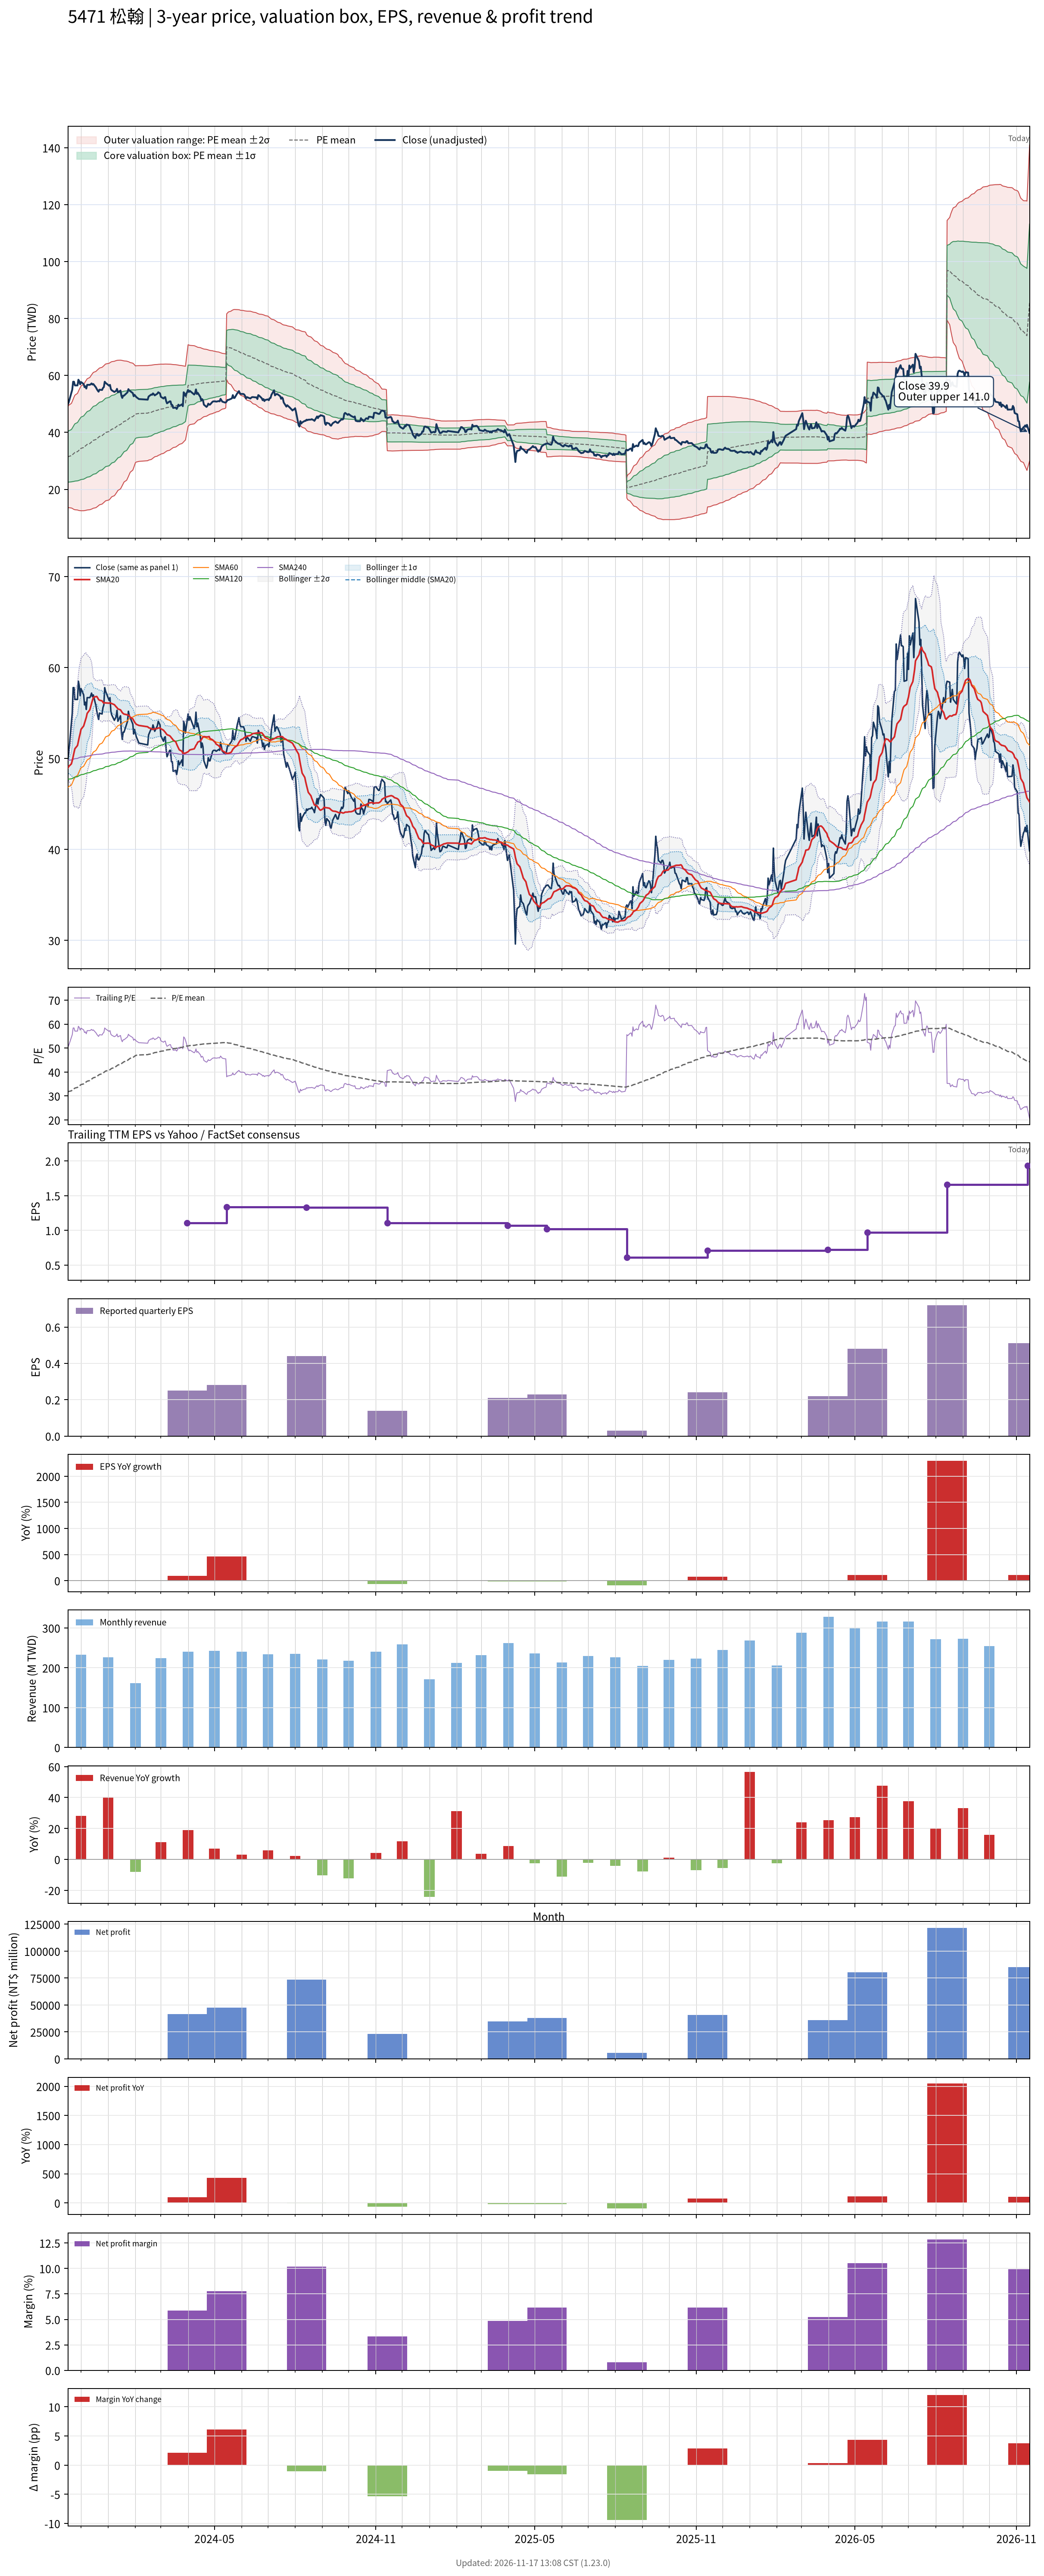

Values plotted in this chart, from the file beside it:
# chart-version: skill-stock-dynamic-val…
date, close, available_date, period_end, eps, ttm_eps, pe, pe_mean, pe_std, price_m2, price_m1, price_mean, price_p1, price_p2, forward_eps, forward_pe, forward_pe_mean, forward_pe_std, forward_price_m2, forward_price_m1, forward_price_mean, forward_price_p1, forward_price_p2, sma20
2023-11-16, 49.85, 2023-11-14, 2023-09-30, 0.36, 0.99, 50.35, 31.64, 8.952, 13.6, 22.46, 31.32, 40.18, 49.04, , , , , , , , , , 48.95
2023-11-17, 50.6, 2023-11-14, 2023-09-30, 0.36, 0.99, 51.11, 31.87, 9.088, 13.56, 22.56, 31.56, 40.55, 49.55, , , , , , , , , , 49.13
2023-11-20, 53.9, 2023-11-14, 2023-09-30, 0.36, 0.99, 54.44, 32.14, 9.277, 13.45, 22.63, 31.82, 41, 50.19, , , , , , , , , , 49.41
2023-11-21, 55, 2023-11-14, 2023-09-30, 0.36, 0.99, 55.56, 32.41, 9.48, 13.32, 22.7, 32.09, 41.47, 50.86, , , , , , , , , , 49.77
2023-11-22, 57.8, 2023-11-14, 2023-09-30, 0.36, 0.99, 58.38, 32.71, 9.731, 13.11, 22.75, 32.38, 42.01, 51.65, , , , , , , , , , 50.2
2023-11-23, 57.8, 2023-11-14, 2023-09-30, 0.36, 0.99, 58.38, 33, 9.966, 12.94, 22.81, 32.67, 42.54, 52.41, , , , , , , , , , 50.66
2023-11-24, 56.5, 2023-11-14, 2023-09-30, 0.36, 0.99, 57.07, 33.29, 10.16, 12.83, 22.9, 32.96, 43.02, 53.08, , , , , , , , , , 51.08
2023-11-27, 56.5, 2023-11-14, 2023-09-30, 0.36, 0.99, 57.07, 33.57, 10.35, 12.75, 23, 33.24, 43.48, 53.72, , , , , , , , , , 51.44
2023-11-28, 58.5, 2023-11-14, 2023-09-30, 0.36, 0.99, 59.09, 33.87, 10.56, 12.63, 23.08, 33.54, 43.99, 54.44, , , , , , , , , , 51.89
2023-11-29, 58, 2023-11-14, 2023-09-30, 0.36, 0.99, 58.59, 34.17, 10.75, 12.55, 23.19, 33.83, 44.47, 55.11, , , , , , , , , , 52.35
2023-11-30, 56.9, 2023-11-14, 2023-09-30, 0.36, 0.99, 57.47, 34.46, 10.91, 12.52, 23.31, 34.11, 44.91, 55.71, , , , , , , , , , 52.75
2023-12-01, 57.7, 2023-11-14, 2023-09-30, 0.36, 0.99, 58.28, 34.75, 11.07, 12.49, 23.45, 34.4, 45.36, 56.32, , , , , , , , , , 53.21
2023-12-04, 57, 2023-11-14, 2023-09-30, 0.36, 0.99, 57.58, 35.04, 11.21, 12.49, 23.59, 34.69, 45.79, 56.89, , , , , , , , , , 53.58
2023-12-05, 55.9, 2023-11-14, 2023-09-30, 0.36, 0.99, 56.46, 35.32, 11.32, 12.54, 23.75, 34.96, 46.18, 57.39, , , , , , , , , , 53.91
2023-12-06, 56.2, 2023-11-14, 2023-09-30, 0.36, 0.99, 56.77, 35.6, 11.44, 12.6, 23.92, 35.24, 46.56, 57.89, , , , , , , , , , 54.22
2023-12-07, 55.4, 2023-11-14, 2023-09-30, 0.36, 0.99, 55.96, 35.87, 11.53, 12.68, 24.1, 35.51, 46.93, 58.34, , , , , , , , , , 54.53
2023-12-08, 56.7, 2023-11-14, 2023-09-30, 0.36, 0.99, 57.27, 36.15, 11.64, 12.75, 24.27, 35.79, 47.31, 58.83, , , , , , , , , , 54.97
2023-12-11, 56.7, 2023-11-14, 2023-09-30, 0.36, 0.99, 57.27, 36.44, 11.73, 12.85, 24.46, 36.07, 47.69, 59.3, , , , , , , , , , 55.36
2023-12-12, 56.9, 2023-11-14, 2023-09-30, 0.36, 0.99, 57.47, 36.72, 11.82, 12.95, 24.65, 36.36, 48.06, 59.76, , , , , , , , , , 55.71
2023-12-13, 57.2, 2023-11-14, 2023-09-30, 0.36, 0.99, 57.78, 37.01, 11.91, 13.06, 24.85, 36.64, 48.43, 60.22, , , , , , , , , , 56.05
2023-12-14, 56.8, 2023-11-14, 2023-09-30, 0.36, 0.99, 57.37, 37.3, 11.98, 13.21, 25.07, 36.93, 48.79, 60.65, , , , , , , , , , 56.4
2023-12-15, 57, 2023-11-14, 2023-09-30, 0.36, 0.99, 57.58, 37.59, 12.05, 13.37, 25.29, 37.22, 49.14, 61.07, , , , , , , , , , 56.72
2023-12-18, 55.8, 2023-11-14, 2023-09-30, 0.36, 0.99, 56.36, 37.88, 12.08, 13.57, 25.53, 37.5, 49.46, 61.42, , , , , , , , , , 56.81
2023-12-19, 55.2, 2023-11-14, 2023-09-30, 0.36, 0.99, 55.76, 38.15, 12.11, 13.8, 25.78, 37.77, 49.76, 61.75, , , , , , , , , , 56.83
2023-12-20, 54.7, 2023-11-14, 2023-09-30, 0.36, 0.99, 55.25, 38.43, 12.12, 14.04, 26.04, 38.04, 50.04, 62.04, , , , , , , , , , 56.67
2023-12-21, 54.3, 2023-11-14, 2023-09-30, 0.36, 0.99, 54.85, 38.7, 12.12, 14.3, 26.31, 38.31, 50.31, 62.32, , , , , , , , , , 56.49
2023-12-22, 55, 2023-11-14, 2023-09-30, 0.36, 0.99, 55.56, 38.97, 12.13, 14.56, 26.57, 38.58, 50.59, 62.6, , , , , , , , , , 56.42
2023-12-25, 54.9, 2023-11-14, 2023-09-30, 0.36, 0.99, 55.45, 39.24, 12.13, 14.83, 26.84, 38.85, 50.86, 62.87, , , , , , , , , , 56.34
2023-12-26, 55.6, 2023-11-14, 2023-09-30, 0.36, 0.99, 56.16, 39.52, 12.13, 15.11, 27.12, 39.13, 51.14, 63.15, , , , , , , , , , 56.2
2023-12-27, 55.9, 2023-11-14, 2023-09-30, 0.36, 0.99, 56.46, 39.8, 12.13, 15.39, 27.4, 39.41, 51.41, 63.42, , , , , , , , , , 56.09
2023-12-28, 57.8, 2023-11-14, 2023-09-30, 0.36, 0.99, 58.38, 40.1, 12.14, 15.67, 27.68, 39.7, 51.72, 63.74, , , , , , , , , , 56.13
2023-12-29, 57.4, 2023-11-14, 2023-09-30, 0.36, 0.99, 57.98, 40.4, 12.14, 15.97, 27.98, 40, 52.01, 64.03, , , , , , , , , , 56.12
2024-01-02, 56.4, 2023-11-14, 2023-09-30, 0.36, 0.99, 56.97, 40.69, 12.12, 16.29, 28.29, 40.28, 52.28, 64.27, , , , , , , , , , 56.09
2024-01-03, 56.7, 2023-11-14, 2023-09-30, 0.36, 0.99, 57.27, 40.98, 12.09, 16.63, 28.6, 40.57, 52.54, 64.51, , , , , , , , , , 56.13
2024-01-04, 55.2, 2023-11-14, 2023-09-30, 0.36, 0.99, 55.76, 41.26, 12.04, 17, 28.92, 40.85, 52.77, 64.69, , , , , , , , , , 56.08
2024-01-05, 54.8, 2023-11-14, 2023-09-30, 0.36, 0.99, 55.35, 41.53, 11.98, 17.39, 29.25, 41.12, 52.98, 64.85, , , , , , , , , , 56.05
2024-01-08, 54.2, 2023-11-14, 2023-09-30, 0.36, 0.99, 54.75, 41.8, 11.92, 17.78, 29.58, 41.38, 53.18, 64.98, , , , , , , , , , 55.92
2024-01-09, 54.4, 2023-11-14, 2023-09-30, 0.36, 0.99, 54.95, 42.07, 11.85, 18.18, 29.91, 41.65, 53.38, 65.11, , , , , , , , , , 55.81
2024-01-10, 54.6, 2023-11-14, 2023-09-30, 0.36, 0.99, 55.15, 42.35, 11.76, 18.63, 30.28, 41.92, 53.57, 65.21, , , , , , , , , , 55.7
2024-01-11, 55.3, 2023-11-14, 2023-09-30, 0.36, 0.99, 55.86, 42.63, 11.67, 19.1, 30.65, 42.2, 53.76, 65.31, , , , , , , , , , 55.6
2024-01-12, 54.1, 2023-11-14, 2023-09-30, 0.36, 0.99, 54.65, 42.91, 11.55, 19.61, 31.05, 42.48, 53.92, 65.35, , , , , , , , , , 55.47
2024-01-15, 54.7, 2023-11-14, 2023-09-30, 0.36, 0.99, 55.25, 43.2, 11.42, 20.16, 31.46, 42.77, 54.07, 65.38, , , , , , , , , , 55.35
2024-01-16, 52.9, 2023-11-14, 2023-09-30, 0.36, 0.99, 53.43, 43.48, 11.26, 20.74, 31.89, 43.04, 54.19, 65.34, , , , , , , , , , 55.2
2024-01-17, 52.1, 2023-11-14, 2023-09-30, 0.36, 0.99, 52.63, 43.74, 11.09, 21.34, 32.32, 43.31, 54.29, 65.27, , , , , , , , , , 55.05
2024-01-18, 52.9, 2023-11-14, 2023-09-30, 0.36, 0.99, 53.43, 44.02, 10.92, 21.95, 32.76, 43.58, 54.39, 65.2, , , , , , , , , , 54.96
2024-01-19, 52.9, 2023-11-14, 2023-09-30, 0.36, 0.99, 53.43, 44.29, 10.74, 22.57, 33.21, 43.84, 54.48, 65.12, , , , , , , , , , 54.89
2024-01-22, 53.8, 2023-11-14, 2023-09-30, 0.36, 0.99, 54.34, 44.57, 10.56, 23.21, 33.67, 44.12, 54.58, 65.03, , , , , , , , , , 54.83
2024-01-23, 54.1, 2023-11-14, 2023-09-30, 0.36, 0.99, 54.65, 44.85, 10.37, 23.86, 34.13, 44.4, 54.67, 64.94, , , , , , , , , , 54.79
2024-01-24, 55.2, 2023-11-14, 2023-09-30, 0.36, 0.99, 55.76, 45.14, 10.18, 24.54, 34.62, 44.69, 54.77, 64.84, , , , , , , , , , 54.77
2024-01-25, 54.7, 2023-11-14, 2023-09-30, 0.36, 0.99, 55.25, 45.43, 9.963, 25.25, 35.11, 44.98, 54.84, 64.7, , , , , , , , , , 54.71
2024-01-26, 54.5, 2023-11-14, 2023-09-30, 0.36, 0.99, 55.05, 45.72, 9.733, 25.99, 35.63, 45.26, 54.9, 64.53, , , , , , , , , , 54.55
2024-01-29, 53.8, 2023-11-14, 2023-09-30, 0.36, 0.99, 54.34, 46, 9.482, 26.77, 36.15, 45.54, 54.93, 64.32, , , , , , , , , , 54.37
2024-01-30, 52.7, 2023-11-14, 2023-09-30, 0.36, 0.99, 53.23, 46.28, 9.203, 27.59, 36.7, 45.81, 54.92, 64.04, , , , , , , , , , 54.18
2024-01-31, 53.2, 2023-11-14, 2023-09-30, 0.36, 0.99, 53.74, 46.56, 8.9, 28.47, 37.28, 46.09, 54.9, 63.72, , , , , , , , , , 54.01
2024-02-01, 52.8, 2023-11-14, 2023-09-30, 0.36, 0.99, 53.33, 46.84, 8.577, 29.39, 37.88, 46.37, 54.86, 63.35, , , , , , , , , , 53.88
2024-02-02, 52.4, 2023-11-14, 2023-09-30, 0.36, 0.99, 52.93, 46.97, 8.541, 29.59, 38.05, 46.51, 54.96, 63.42, , , , , , , , , , 53.77
2024-02-05, 51.7, 2023-11-14, 2023-09-30, 0.36, 0.99, 52.22, 47.11, 8.493, 29.82, 38.23, 46.64, 55.05, 63.46, , , , , , , , , , 53.64
2024-02-15, 51.5, 2023-11-14, 2023-09-30, 0.36, 0.99, 52.02, 47.25, 8.44, 30.06, 38.42, 46.77, 55.13, 63.49, , , , , , , , , , 53.49
2024-02-16, 52.6, 2023-11-14, 2023-09-30, 0.36, 0.99, 53.13, 47.38, 8.402, 30.27, 38.59, 46.91, 55.23, 63.54, , , , , , , , , , 53.4
... 667 more rows
